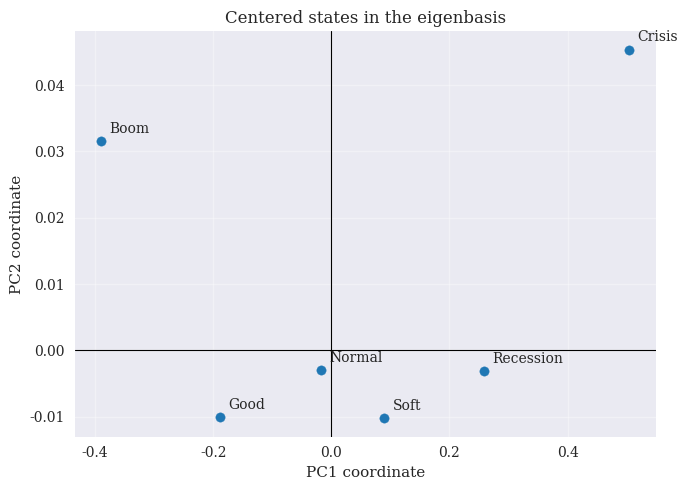

Recreate this plot in Python.
"""
Python & AI in Asset Management
Lab · Covariance Geometry

(c) Dr. Yves J. Hilpisch
AI-Powered by different LLMs
The Python Quants GmbH | https://tpq.io
https://hilpisch.com | https://linktr.ee/dyjh
"""

import numpy as np
import matplotlib.pyplot as plt

from pathlib import Path

plt.style.use("seaborn-v0_8")
plt.rcParams.update({"font.family": "serif", "lines.linewidth": 1.0})

OUT_DIR = Path("labs/figures")
OUT_DIR.mkdir(parents=True, exist_ok=True)

states = np.array(["Boom", "Good", "Normal", "Soft", "Recession", "Crisis"])
p = np.array([0.10, 0.20, 0.30, 0.20, 0.15, 0.05])

x1 = np.array([1.40, 1.20, 1.05, 0.95, 0.80, 0.60])
x2 = np.array([1.15, 1.10, 1.02, 0.98, 0.90, 0.75])

x = np.column_stack([x1, x2])
mu = (p[:, None] * x).sum(axis=0)
xc = x - mu
sigma = xc.T @ (p[:, None] * xc)

vals, vecs = np.linalg.eigh(sigma)
idx = np.argsort(vals)[::-1]
vecs = vecs[:, idx]

y = xc @ vecs

fig, ax = plt.subplots(figsize=(7, 5))
ax.scatter(y[:, 0], y[:, 1], s=45, color="#1f77b4")

for i, name in enumerate(states):
    ax.annotate(
        name, (y[i, 0], y[i, 1]),
        textcoords="offset points", xytext=(6, 6),
    )

ax.axhline(0.0, linewidth=0.8, color="black")
ax.axvline(0.0, linewidth=0.8, color="black")
ax.set_xlabel("PC1 coordinate")
ax.set_ylabel("PC2 coordinate")
ax.set_title("Centered states in the eigenbasis")
ax.grid(True, alpha=0.35)

fig.tight_layout()
fig.savefig(OUT_DIR / "fig_cov_pca_scatter.png", dpi=300,
            bbox_inches="tight")
plt.close(fig)
